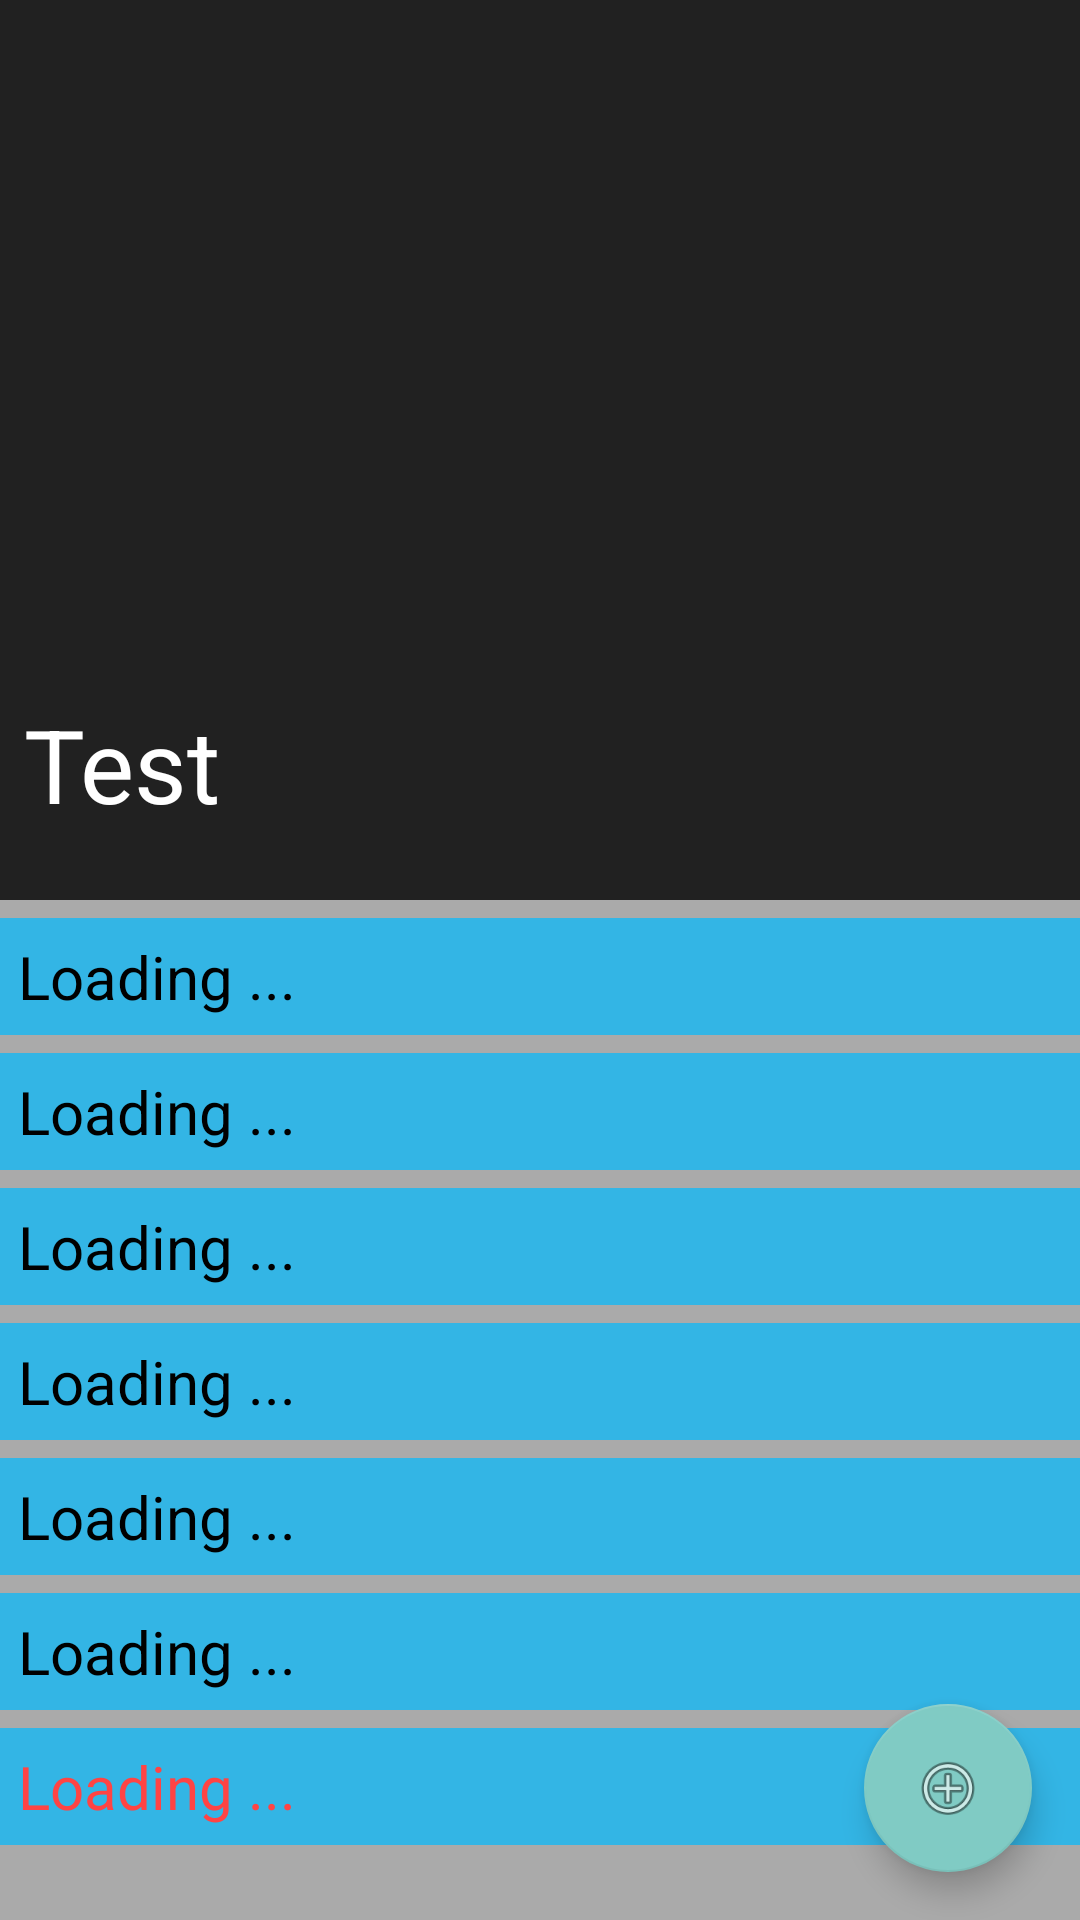

Write the Android layout XML for this screen, with the resource values it uses.
<!-- AndroidManifest.xml: application theme AppTheme_two -->
<!-- res/layout/activity_profileview.xml -->
<?xml version="1.0" encoding="utf-8"?>
<android.support.v4.widget.DrawerLayout
    xmlns:android="http://schemas.android.com/apk/res/android"
    xmlns:app="http://schemas.android.com/apk/res-auto"
    xmlns:tools="http://schemas.android.com/tools"
    android:id="@+id/drawer"
    android:layout_width="match_parent"
    android:layout_height="match_parent"
    android:fitsSystemWindows="true"
    tools:openDrawer="start">
<android.support.design.widget.CoordinatorLayout
    xmlns:android="http://schemas.android.com/apk/res/android"
    xmlns:app="http://schemas.android.com/apk/res-auto"
    xmlns:tools="http://schemas.android.com/tools"
    android:layout_width="match_parent"
    android:layout_height="match_parent"
    android:background="@android:color/background_light"
    android:fitsSystemWindows="true"
    >

    <android.support.design.widget.AppBarLayout
        android:id="@+id/main.appbar"
        android:layout_width="match_parent"
        android:layout_height="300dp"
        android:theme="@style/ThemeOverlay.AppCompat.Dark.ActionBar"
        android:fitsSystemWindows="true"
        >

        <android.support.design.widget.CollapsingToolbarLayout
            android:id="@+id/collapsing"
            android:layout_width="match_parent"
            android:layout_height="match_parent"
            android:fitsSystemWindows="true"
            app:layout_scrollFlags="scroll|exitUntilCollapsed"
            app:contentScrim="?attr/colorPrimary"
            app:expandedTitleMarginStart="8dp"
            app:expandedTitleMarginEnd="10dp"
            >

            <ImageView
                android:id="@+id/profile_pic"
                android:layout_width="match_parent"
                android:layout_height="match_parent"
                android:scaleType="fitXY"
                android:fitsSystemWindows="true"
                app:layout_collapseMode="parallax"
                tools:ignore="ContentDescription"
                />

            <android.support.v7.widget.Toolbar
                android:id="@+id/toolbar"
                android:layout_width="match_parent"
                android:layout_height="?attr/actionBarSize"
                app:layout_collapseMode="pin"
                app:title="Test"

                />
        </android.support.design.widget.CollapsingToolbarLayout>
    </android.support.design.widget.AppBarLayout>

    <android.support.v4.widget.NestedScrollView
        android:layout_width="match_parent"
        android:layout_height="match_parent"
        app:layout_behavior="@string/appbar_scrolling_view_behavior"
        android:background="@android:color/darker_gray"
        >

            <LinearLayout
                android:layout_width="match_parent"
                android:layout_height="wrap_content"
                android:orientation="vertical">

                <TextView
                    android:id="@+id/Myname"
                    android:layout_width="match_parent"
                    android:layout_height="wrap_content"
                    android:textSize="20sp"
                    android:lineSpacingExtra="8dp"
                    android:text="@string/load"
                    android:background="@android:color/holo_blue_light"
                    android:textColor="@android:color/black"
                    android:layout_marginTop="@dimen/activity_horizontal_margin"
                    android:layout_marginBottom="@dimen/activity_horizontal_margin"
                    android:padding="@dimen/activity_horizontal_margin"
                    />
                <TextView
                    android:id="@+id/Myemail"
                    android:layout_width="match_parent"
                    android:layout_height="wrap_content"
                    android:textSize="20sp"
                    android:lineSpacingExtra="8dp"
                    android:background="@android:color/holo_blue_light"
                    android:text="@string/load"
                    android:textColor="@android:color/black"
                    android:layout_marginBottom="@dimen/activity_horizontal_margin"
                    android:padding="@dimen/activity_horizontal_margin"
                    />
                <TextView
                    android:id="@+id/Myphone"
                    android:layout_width="match_parent"
                    android:layout_height="wrap_content"
                    android:textSize="20sp"
                    android:lineSpacingExtra="8dp"
                    android:background="@android:color/holo_blue_light"
                    android:text="@string/load"
                    android:textColor="@android:color/black"
                    android:layout_marginBottom="@dimen/activity_horizontal_margin"
                    android:padding="@dimen/activity_horizontal_margin"
                    />
                <TextView
                    android:id="@+id/Mystate"
                    android:layout_width="match_parent"
                    android:layout_height="wrap_content"
                    android:textSize="20sp"
                    android:lineSpacingExtra="8dp"
                    android:background="@android:color/holo_blue_light"
                    android:text="@string/load"
                    android:textColor="@android:color/black"
                    android:layout_marginBottom="@dimen/activity_horizontal_margin"
                    android:padding="@dimen/activity_horizontal_margin"
                    />
                <TextView
                    android:id="@+id/Myaddress"
                    android:layout_width="match_parent"
                    android:layout_height="wrap_content"
                    android:textSize="20sp"
                    android:lineSpacingExtra="8dp"
                    android:text="@string/load"
                    android:textColor="@android:color/black"
                    android:background="@android:color/holo_blue_light"
                    android:layout_marginBottom="@dimen/activity_horizontal_margin"
                    android:padding="@dimen/activity_horizontal_margin"
                    />
                <TextView
                    android:id="@+id/Mygender"
                    android:layout_width="match_parent"
                    android:layout_height="wrap_content"
                    android:textSize="20sp"
                    android:lineSpacingExtra="8dp"
                    android:background="@android:color/holo_blue_light"
                    android:text="@string/load"
                    android:layout_marginBottom="@dimen/activity_horizontal_margin"
                    android:textColor="@android:color/black"
                    android:padding="@dimen/activity_horizontal_margin"
                    />
                <TextView
                    android:id="@+id/Mydate"
                    android:layout_width="match_parent"
                    android:layout_height="wrap_content"
                    android:textSize="20sp"
                    android:lineSpacingExtra="8dp"
                    android:background="@android:color/holo_blue_light"
                    android:text="@string/load"
                    android:layout_marginBottom="@dimen/activity_horizontal_margin"
                    android:textColor="@android:color/holo_red_light"
                    android:padding="@dimen/activity_horizontal_margin"
                    />
            </LinearLayout>

    </android.support.v4.widget.NestedScrollView>
    <android.support.design.widget.FloatingActionButton
        android:id="@+id/fab"
        android:layout_width="wrap_content"
        android:layout_height="wrap_content"
        android:layout_gravity="end|bottom"
        android:layout_margin="@dimen/fab_margin"
        android:src="@android:drawable/ic_menu_add" />
</android.support.design.widget.CoordinatorLayout>
    <android.support.design.widget.NavigationView
        android:id="@+id/navigation_view"
        android:layout_height="match_parent"
        android:layout_width="wrap_content"
        android:layout_gravity="start"
        android:fitsSystemWindows="true"
        app:headerLayout="@layout/nav_header"
        app:menu="@menu/menu_navigation"/>
</android.support.v4.widget.DrawerLayout>
<!-- res/layout/nav_header.xml (included above) -->
<?xml version="1.0" encoding="utf-8"?>
<LinearLayout
    xmlns:android="http://schemas.android.com/apk/res/android"
    android:orientation="vertical"
    android:paddingTop="20dp"
    android:paddingBottom="20dp"
    android:layout_width="match_parent"
    android:layout_height="wrap_content"
    android:background="@drawable/img_02">

    <de.hdodenhof.circleimageview.CircleImageView
        xmlns:app="http://schemas.android.com/apk/res-auto"
        android:id="@+id/profile_image"
        android:layout_width="130dp"
        android:layout_height="120dp"
        android:layout_marginTop="5dp"
        android:layout_marginBottom="5dp"
        android:layout_marginLeft="5dp"
        android:layout_marginRight="5dp"
        android:src="@mipmap/ic_passport"
        android:layout_centerInParent="true"
        android:layout_gravity="center"
        app:civ_border_width="2dp"
        app:civ_border_color="@color/colorwhite"/>
    <TextView
        android:id="@+id/tv_name"
        android:textColor="@color/coloryellow"
        android:textSize="16sp"
        android:textStyle="bold"
        android:text="Abdulraheem sherif Adavuruku"
        android:layout_gravity="center"
        android:layout_width="wrap_content"
        android:layout_height="wrap_content" />
    <TextView
        android:id="@+id/tv_email"
        android:textColor="@color/colorwhite"
        android:textSize="14sp"
        android:text="aabdulraheemsherif@gmail.com"
        android:layout_gravity="center"
        android:textStyle="italic"
        android:layout_width="wrap_content"
        android:layout_height="wrap_content" />

</LinearLayout>
<!-- resources referenced by this layout -->
<resources>
  <color name="colorwhite">#ffffff</color>
  <color name="coloryellow">#f7e303</color>
  <dimen name="activity_horizontal_margin">6dp</dimen>
  <dimen name="fab_margin">16dp</dimen>
  <!-- drawable img_02: jpg bitmap (drawable, 21135 bytes) -->
  <!-- mipmap ic_passport: png bitmap (mipmap-hdpi, 3191 bytes) -->
  <string name="load">Loading ...</string>
  <style name="AppTheme_two" parent="Theme.AppCompat.NoActionBar" />
</resources>
